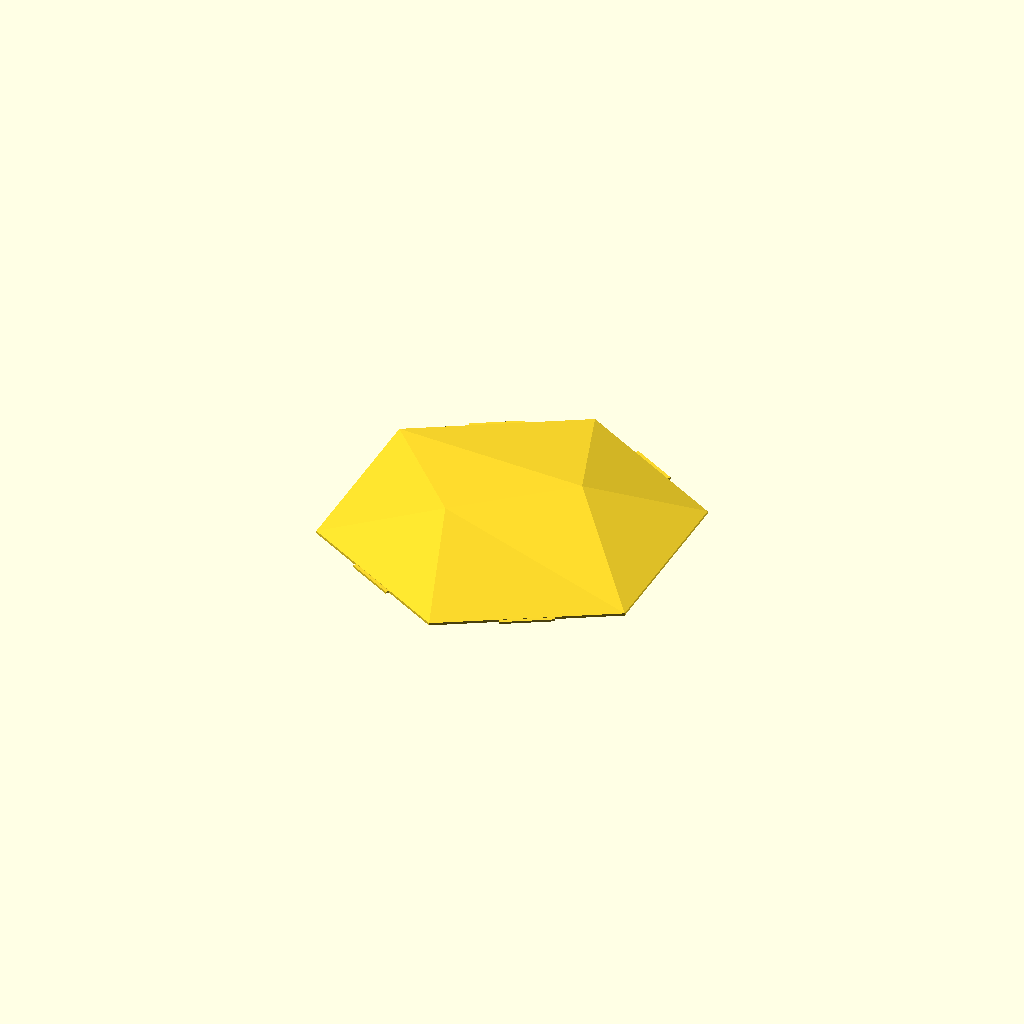
Cell 1 — every parameter at its default value.
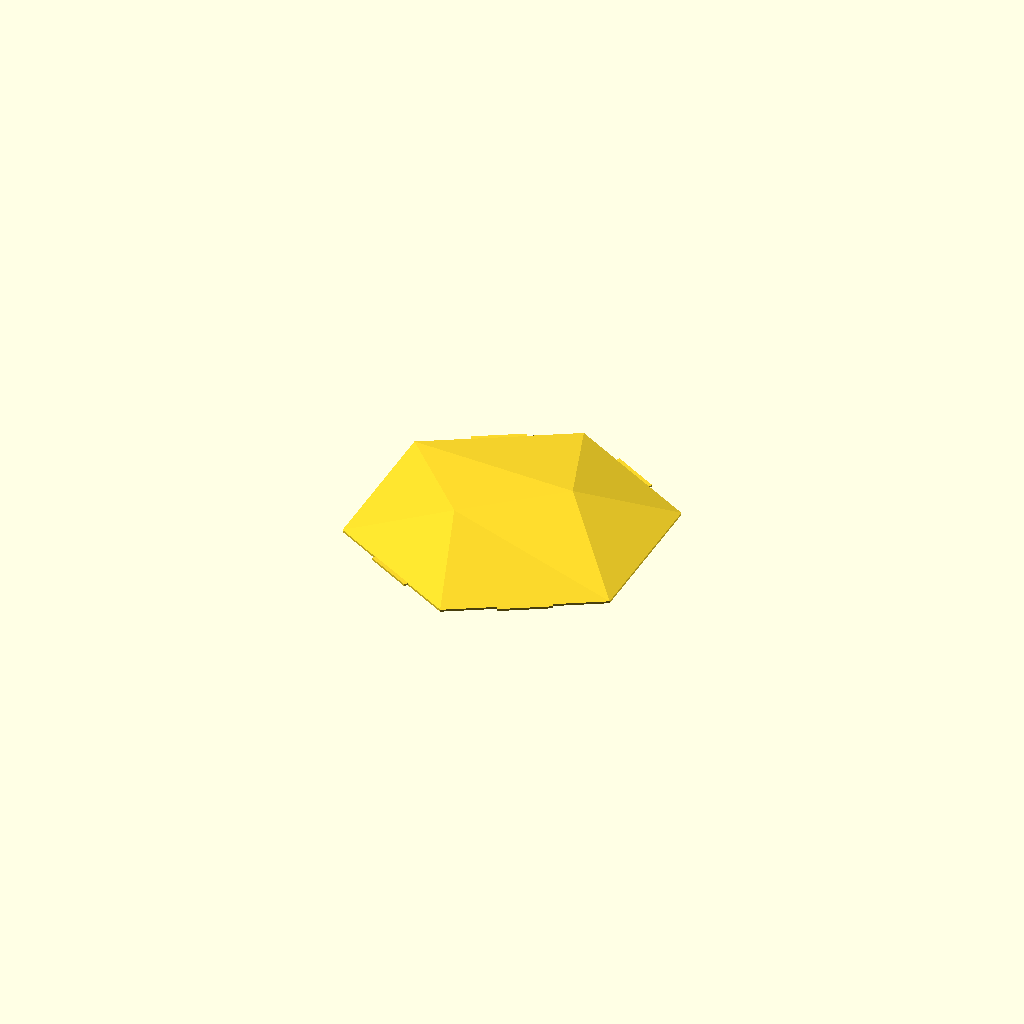
Cell 2: size_reference = "across_corners" (everything else at default).
One fixed orthographic camera (rotation 55°, 0°, 25°; colour scheme Cornfield) for every cell.
Source of the model, projects/hex-tile/sources/hex_wall_tile_mount_v17.scad:
/*
    parametric_faceted_hex_wall_tile_mount_v17.scad
    ------------------------------------------------------------
    Parametric asymmetric low-poly hex wall tile with a truly
    open back and integrated flat double-stick-tape mounting pads.

    Design intent
    -------------
    * The rear of the tile is completely OPEN - no floor plate.
    * Four flat mounting pads sit flush on Z = 0 (the wall plane)
      and rise INTO the hollow interior.
    * Each pad tucks UNDER the inner perimeter shell, so the
      pad-to-shell joint is strong enough to hang the tile.
    * The front is a triangulated low-poly relief with one sharp
      peak (P) and one secondary ridge (Q), both placed at
      user-controlled angles and radial distances.

    Geometry notes
    --------------
    * The outline is a REGULAR POINT-UP hexagon: vertices at
      30, 90, 150, 210, 270, 330 degrees. All six sides are equal,
      all six interior angles are 120 degrees.
    * flat-to-flat  = 2 * circumradius * cos(30)
    * across-corners = 2 * circumradius

    v17 fixes
    ---------
    1. ALL parameters are declared at the top of the file, before
       any computed values. OpenSCAD's Customizer stops scanning
       for parameters at the first non-parameter statement, so
       parameters must come first or the Customizer won't show
       them.
    2. Shell thickness is resolved BEFORE tile dimensions that
       depend on it (OpenSCAD is strictly top-to-bottom).
    3. All assert() messages are single-line strings (OpenSCAD
       does not concatenate adjacent string literals).
    4. Sanity-check echoes confirm the hexagon is regular.

    Export
    ------
        F6 render
        File -> Export -> Export as STL

    Coordinate conventions
    ----------------------
        Z = 0        wall-facing plane (rear face of the tile)
        +Z           away from the wall (front of the tile)
        0 deg        +X axis
        angles CCW   in the XY plane

    Shell polyhedron vertex layout
    ------------------------------
        0..5      outer rear  perimeter   (Z = 0)
        6..11     outer roof  perimeter   (Z = edge_height)
        12        outer peak       P
        13        outer ridge      Q
        14..19    inner rear  perimeter   (Z = 0)
        20..25    inner roof  perimeter   (Z = edge - skin)
        26        inner peak       P
        27        inner ridge      Q
*/

// =============================================================================
// PARAMETERS
// (Everything the OpenSCAD Customizer should see must live in this region,
//  and nothing computed may appear between parameters.)
// =============================================================================

/* [Tile Size] */

// Which measurement tile_size represents.
//   flat_to_flat    distance between opposite flat sides (horizontal)
//   across_corners  distance between opposite vertices
size_reference = "flat_to_flat";  // [flat_to_flat, across_corners]

// Units that tile_size is expressed in.
size_units = "mm";  // [mm, in]

// The measurement of the tile along the chosen reference.
//   mm examples:  152.4 (6"), 203.2 (8"), 228.6 (9"), 254.0 (10")
//   in examples:  6, 8, 9, 10
tile_size = 228.6;

// Rotate the whole finished tile around Z.
tile_rotation_deg = 0;

/* [Front Relief - Mode] */

// How the three relief heights are determined.
//   proportional : heights scale with tile size (using the ratios below)
//   absolute     : heights use the exact mm values below
relief_height_mode = "proportional";  // [proportional, absolute]

// Multiplier applied to whichever relief mode is active.
//   0.5  subtle      1.0  as specified      1.5  dramatic
relief_scale = 1.0;

/* [Front Relief - Proportional] */

// Peak height as a fraction of flat-to-flat.
//   0.040  subtle      0.081  recommended      0.120  dramatic
peak_height_ratio = 0.081;

// Ridge height as a fraction of peak height.
ridge_to_peak_ratio = 0.757;

// Edge height as a fraction of peak height.
edge_to_peak_ratio = 0.097;

/* [Front Relief - Absolute] */

// Used only when relief_height_mode = absolute.
peak_height_mm  = 18.5;
ridge_height_mm = 14.0;
edge_height_mm  = 1.8;

/* [Shell Thickness] */

// Preset shell thicknesses. Choose "custom" to use the two mm values below.
shell_preset = "custom";  // [custom, light, standard, heavy]

// Custom roof skin thickness (mm).
roof_skin_thickness_mm = 0.90;

// Custom perimeter wall thickness (mm).
perimeter_wall_thickness_mm = 1.40;

/* [Facet Layout] */

// Direction of the main peak, CCW from +X.
//
//          90
//           |
//     180 --+-- 0
//           |
//          270
peak_angle_deg = 45;

// Peak distance from center, as a fraction of circumradius.
//   0.20 broad      0.38 recommended      0.50 sharp
peak_radius_ratio = 0.38;

// Direction of the secondary ridge, CCW from +X.
ridge_angle_deg = 208;

// Ridge distance from center, as a fraction of circumradius.
ridge_radius_ratio = 0.34;

/* [Wall Mounting] */

// Enable the four integrated double-stick-tape mounting pads.
add_mount_pads = true;

// Pad width across the flat side (mm).
mount_pad_width = 38.0;

// How far each pad extends inward (mm).
mount_pad_depth = 22.0;

// Pad thickness, rising into the cavity (mm).
// The rear of the pad remains flush at Z = 0.
mount_pad_thickness = 1.60;

// How far each pad tucks under the inner perimeter shell (mm).
// 3-5 mm gives a strong pad-to-shell joint.
mount_pad_overlap = 4.0;

// Directions of the four pads. One per flat side of the hex.
mount_pad_angles = [60, 120, 240, 300];

/* [Optional Screw Holes] */

// Drill a clearance hole through each mounting pad.
add_pad_screw_holes = false;

// Screw clearance diameter (mm).  3.5 = #6,  4.5 = #8.
pad_screw_hole_diameter = 4.5;

/* [Advanced] */

// Convexity hint for the shell polyhedron. Increase if the preview
// shows rendering artifacts.
polyhedron_convexity = 10;

// =============================================================================
// DERIVED: SHELL THICKNESS
// (Must come before tile dimensions, since r_inner uses it.)
// =============================================================================

roof_skin_thickness =
    shell_preset == "light"    ? 0.80 :
    shell_preset == "standard" ? 0.90 :
    shell_preset == "heavy"    ? 1.20 :
                                 roof_skin_thickness_mm;

perimeter_wall_thickness =
    shell_preset == "light"    ? 1.20 :
    shell_preset == "standard" ? 1.40 :
    shell_preset == "heavy"    ? 1.80 :
                                 perimeter_wall_thickness_mm;

// =============================================================================
// DERIVED: TILE DIMENSIONS
// =============================================================================

// Normalise to millimetres.
_tile_size_mm =
    size_units == "in" ? tile_size * 25.4 : tile_size;

// Normalise to flat-to-flat regardless of what the user entered.
tile_flat_to_flat =
    size_reference == "flat_to_flat"
        ? _tile_size_mm
        : _tile_size_mm * cos(30);

tile_across_corners = tile_flat_to_flat / cos(30);

// Regular point-up hexagon:
//     flat-to-flat = 2 * circumradius * cos(30)
r_outer       = (tile_flat_to_flat / 2) / cos(30);
r_inner       = r_outer - perimeter_wall_thickness / cos(30);
outer_apothem = tile_flat_to_flat / 2;
inner_apothem = outer_apothem - perimeter_wall_thickness;

// Length of one inner flat side - upper bound on mount_pad_width.
inner_flat_length = 2 * inner_apothem * tan(30);

// Side length of the outer hexagon (all six are equal for a regular hex).
hex_side_length = 2 * r_outer * sin(30);

// =============================================================================
// DERIVED: RELIEF HEIGHTS
// =============================================================================

_peak_unscaled =
    relief_height_mode == "proportional"
        ? tile_flat_to_flat * peak_height_ratio
        : peak_height_mm;

_ridge_unscaled =
    relief_height_mode == "proportional"
        ? _peak_unscaled * ridge_to_peak_ratio
        : ridge_height_mm;

_edge_unscaled =
    relief_height_mode == "proportional"
        ? _peak_unscaled * edge_to_peak_ratio
        : edge_height_mm;

peak_height  = _peak_unscaled  * relief_scale;
ridge_height = _ridge_unscaled * relief_scale;
edge_height  = _edge_unscaled  * relief_scale;

// =============================================================================
// DIAGNOSTIC ECHO
// =============================================================================

echo("--- Tile summary ---");
echo(str("  flat-to-flat     : ", tile_flat_to_flat,         " mm"));
echo(str("  across-corners   : ", tile_across_corners,       " mm"));
echo(str("  hex side length  : ", hex_side_length,          " mm"));
echo(str("  outer circumrad  : ", r_outer,                   " mm"));
echo(str("  outer apothem    : ", outer_apothem,             " mm"));
echo(str("  inner flat len   : ", inner_flat_length,         " mm"));
echo(str("  edge height      : ", edge_height,              " mm"));
echo(str("  ridge height     : ", ridge_height,             " mm"));
echo(str("  peak height      : ", peak_height,              " mm"));
echo(str("  roof skin        : ", roof_skin_thickness,      " mm"));
echo(str("  perimeter wall   : ", perimeter_wall_thickness, " mm"));

// =============================================================================
// VALIDATION
// =============================================================================

assert(tile_flat_to_flat > 0,
    "Tile size must be > 0.");

assert(edge_height > 0,
    "Computed edge_height must be > 0. Check relief_scale and ratios.");

assert(ridge_height > edge_height,
    "ridge_height must be > edge_height. Check relief_scale and ratios.");

assert(peak_height > ridge_height,
    "peak_height must be > ridge_height. Check relief_scale and ratios.");

assert(roof_skin_thickness > 0,
    "roof_skin_thickness must be > 0.");

assert(roof_skin_thickness < edge_height,
    "roof_skin_thickness must be < edge_height.");

assert(perimeter_wall_thickness > 0,
    "perimeter_wall_thickness must be > 0.");

assert(perimeter_wall_thickness < tile_flat_to_flat / 4,
    "perimeter_wall_thickness is too large for the chosen tile size.");

assert(peak_radius_ratio > 0 && peak_radius_ratio < 0.90,
    "peak_radius_ratio must be in (0, 0.90).");

assert(ridge_radius_ratio > 0 && ridge_radius_ratio < 0.90,
    "ridge_radius_ratio must be in (0, 0.90).");

assert(mount_pad_width > 0,
    "mount_pad_width must be > 0.");

assert(mount_pad_width < inner_flat_length,
    "mount_pad_width exceeds the inner flat length of the tile.");

assert(mount_pad_depth > 0,
    "mount_pad_depth must be > 0.");

assert(mount_pad_thickness > 0,
    "mount_pad_thickness must be > 0.");

assert(mount_pad_overlap >= 0,
    "mount_pad_overlap cannot be negative.");

assert(!add_pad_screw_holes ||
       pad_screw_hole_diameter < mount_pad_width * 0.75,
    "pad_screw_hole_diameter is too large for the pad width.");

// =============================================================================
// HELPERS
// =============================================================================

function polar(angle_deg, radius) =
    [radius * cos(angle_deg), radius * sin(angle_deg)];

// Point-up regular hexagon: vertices at 30 + 60*i degrees.
function hex_vertex(i, radius) =
    [radius * cos(30 + i * 60), radius * sin(30 + i * 60)];

// =============================================================================
// CONTROL POINTS FOR THE FRONT RELIEF
// =============================================================================

P_xy = polar(peak_angle_deg,  r_outer * peak_radius_ratio);
Q_xy = polar(ridge_angle_deg, r_outer * ridge_radius_ratio);

// =============================================================================
// SHELL VERTICES
// =============================================================================

points = concat(
    // --- 0..5 : outer rear perimeter --------------------------------
    [for (i = [0 : 5]) let (p = hex_vertex(i, r_outer))
        [p[0], p[1], 0]],

    // --- 6..11 : outer roof perimeter -------------------------------
    [for (i = [0 : 5]) let (p = hex_vertex(i, r_outer))
        [p[0], p[1], edge_height]],

    // --- 12..13 : outer P, Q ----------------------------------------
    [[P_xy[0], P_xy[1], peak_height],
     [Q_xy[0], Q_xy[1], ridge_height]],

    // --- 14..19 : inner rear perimeter ------------------------------
    [for (i = [0 : 5]) let (p = hex_vertex(i, r_inner))
        [p[0], p[1], 0]],

    // --- 20..25 : inner roof perimeter ------------------------------
    [for (i = [0 : 5]) let (p = hex_vertex(i, r_inner))
        [p[0], p[1], edge_height - roof_skin_thickness]],

    // --- 26..27 : inner P, Q ----------------------------------------
    [[P_xy[0], P_xy[1], peak_height - roof_skin_thickness],
     [Q_xy[0], Q_xy[1], ridge_height - roof_skin_thickness]]
);

// =============================================================================
// FRONT / BACK FACET TRIANGULATIONS
// =============================================================================

// Outer roof: fan around P, diagonal to Q, then fan around Q.
outer_roof_faces = [
    [6, 7, 12],  [7, 8, 12],  [6, 12, 11],
    [8, 13, 12], [11, 12, 13],
    [8, 9, 13],  [9, 10, 13], [10, 11, 13]
];

// Inner roof: same topology, reversed winding, offset by +14.
inner_roof_faces = [
    [26, 21, 20], [26, 22, 21], [25, 26, 20],
    [26, 27, 22], [27, 26, 25],
    [27, 23, 22], [27, 24, 23], [27, 25, 24]
];

// =============================================================================
// COMPLETE SHELL FACE LIST
// =============================================================================

faces = concat(
    // Outer perimeter wall.
    [for (i = [0 : 5]) [i, (i+1)%6, 6 + (i+1)%6, 6 + i]],

    // Outer roof.
    outer_roof_faces,

    // Inner perimeter wall.
    [for (i = [0 : 5]) [14 + i, 20 + i, 20 + (i+1)%6, 14 + (i+1)%6]],

    // Inner roof.
    inner_roof_faces,

    // Rear annular ring - only the narrow shell ring. There is
    // deliberately NO polygon across the center.
    [for (i = [0 : 5]) [i, 14 + i, 14 + (i+1)%6, (i+1)%6]]
);

module tile_shell() {
    polyhedron(
        points    = points,
        faces     = faces,
        convexity = polyhedron_convexity
    );
}

// =============================================================================
// MOUNTING PADS
// =============================================================================
//
// Z = 0 is the wall plane. Each pad is a flat-bottomed prism whose
// underside lies on Z = 0 and whose top rises into the cavity by
// mount_pad_thickness. The outer end of the pad tucks UNDER the
// inner perimeter shell by mount_pad_overlap so the two fuse.

module mount_pad(angle_deg) {
    pad_outer_r = inner_apothem + mount_pad_overlap;
    pad_inner_r = pad_outer_r - mount_pad_depth;

    rotate([0, 0, angle_deg])
        translate([pad_inner_r, -mount_pad_width / 2, 0])
            cube([mount_pad_depth,
                  mount_pad_width,
                  mount_pad_thickness]);
}

module pad_screw_hole(angle_deg) {
    pad_outer_r  = inner_apothem + mount_pad_overlap;
    pad_center_r = pad_outer_r - mount_pad_depth / 2;

    rotate([0, 0, angle_deg])
        translate([pad_center_r, 0, -1])
            cylinder(
                d   = pad_screw_hole_diameter,
                h   = mount_pad_thickness + 2,
                $fn = 32
            );
}

// =============================================================================
// ASSEMBLY
// =============================================================================

module model() {
    rotate([0, 0, tile_rotation_deg]) {
        difference() {
            // ---- positive geometry ---------------------------------
            union() {
                tile_shell();

                if (add_mount_pads) {
                    for (a = mount_pad_angles) mount_pad(a);
                }
            }

            // ---- negative geometry ---------------------------------
            if (add_mount_pads && add_pad_screw_holes) {
                for (a = mount_pad_angles) pad_screw_hole(a);
            }
        }
    }
}

// =============================================================================
// OUTPUT
// =============================================================================

model();
Parameter table extracted from the source (name, type, default, range or options):
size_reference: string, default "flat_to_flat", options "flat_to_flat", "across_corners"
size_units: string, default "mm", options "mm", "in"
tile_size: number, default 228.6
tile_rotation_deg: number, default 0
relief_height_mode: string, default "proportional", options "proportional", "absolute"
relief_scale: number, default 1
peak_height_ratio: number, default 0.081
ridge_to_peak_ratio: number, default 0.757
edge_to_peak_ratio: number, default 0.097
peak_height_mm: number, default 18.5
ridge_height_mm: number, default 14
edge_height_mm: number, default 1.8
shell_preset: string, default "custom", options "custom", "light", "standard", "heavy"
roof_skin_thickness_mm: number, default 0.9
perimeter_wall_thickness_mm: number, default 1.4
peak_angle_deg: number, default 45
peak_radius_ratio: number, default 0.38
ridge_angle_deg: number, default 208
ridge_radius_ratio: number, default 0.34
add_mount_pads: bool, default true
mount_pad_width: number, default 38
mount_pad_depth: number, default 22
mount_pad_thickness: number, default 1.6
mount_pad_overlap: number, default 4
mount_pad_angles: vector, default [60, 120, 240, 300]
add_pad_screw_holes: bool, default false
pad_screw_hole_diameter: number, default 4.5
polyhedron_convexity: number, default 10
